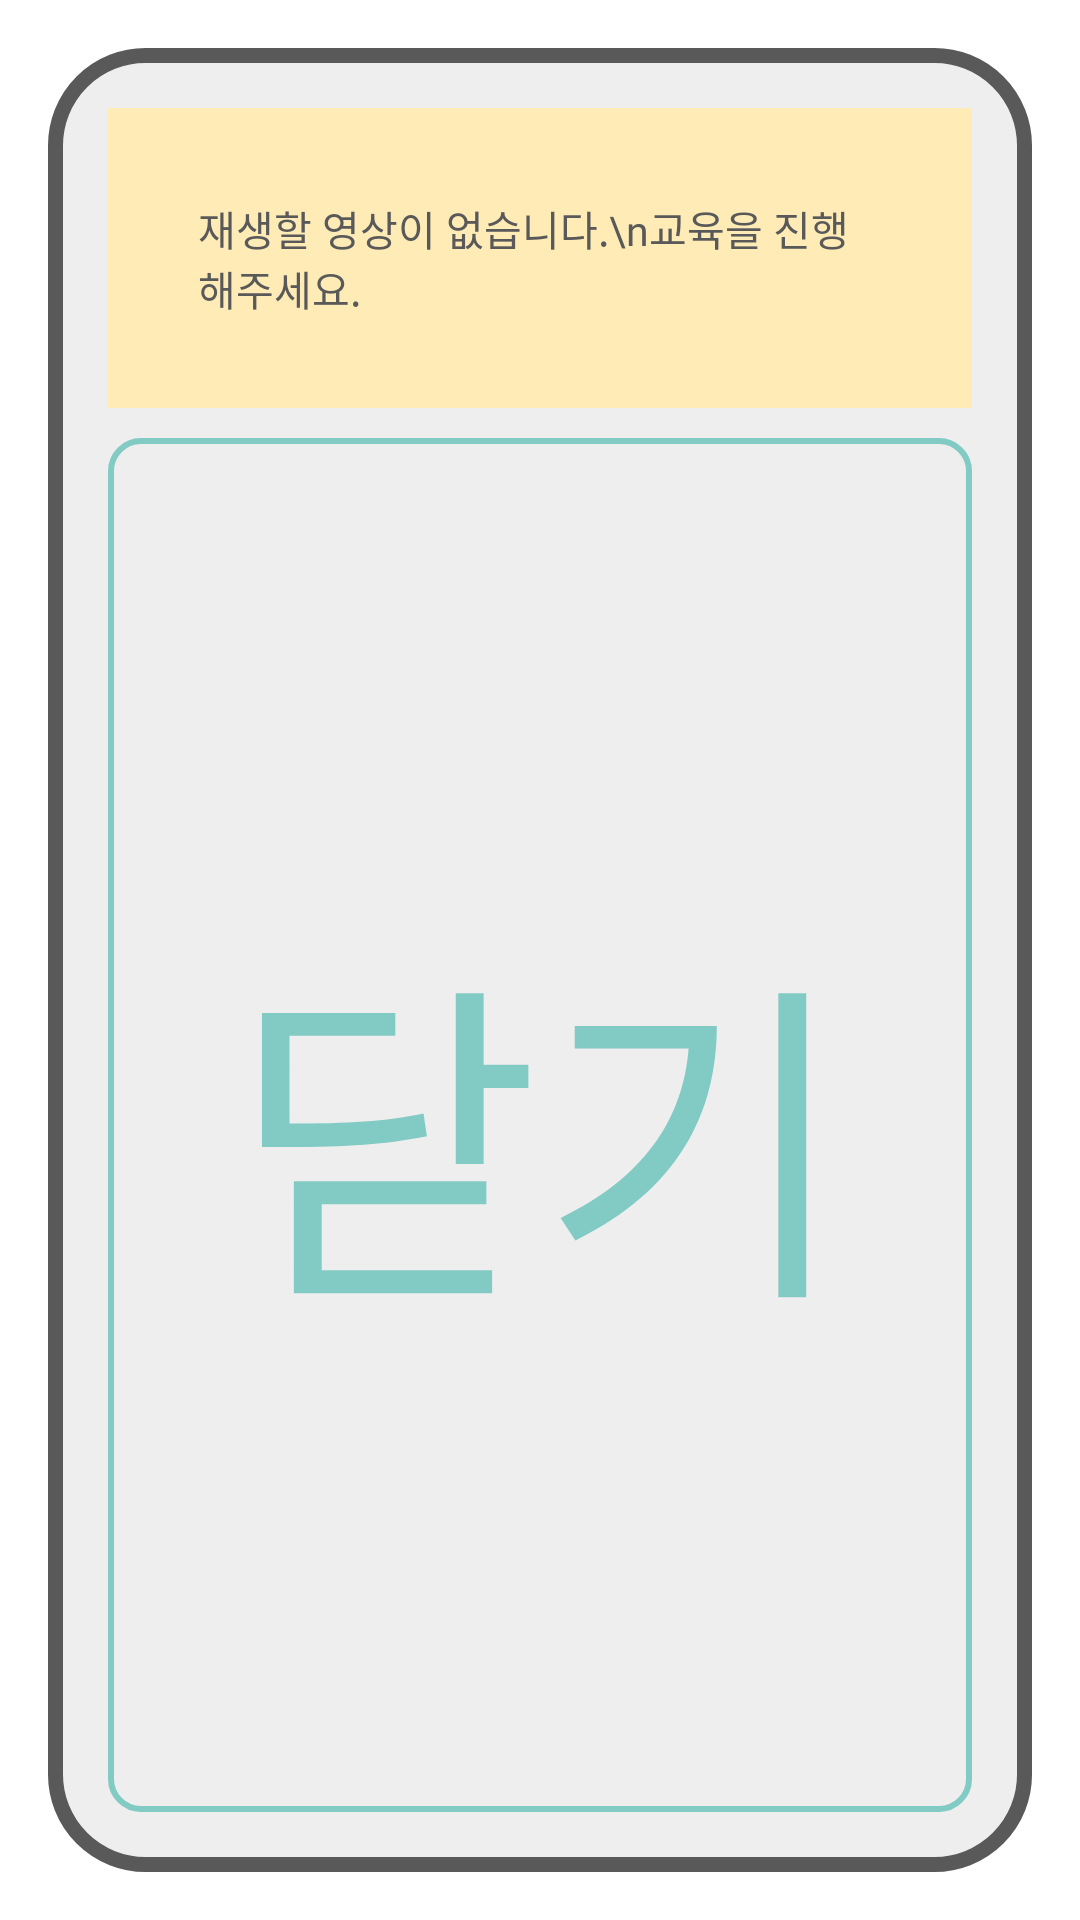

This screen was rendered from an Android layout file. Write that file and the resources it references.
<!-- AndroidManifest.xml: activity theme popupTheme -->
<!-- res/layout/activity_videoinfo.xml -->
<?xml version="1.0" encoding="utf-8"?>
<LinearLayout xmlns:android="http://schemas.android.com/apk/res/android"
    xmlns:app="http://schemas.android.com/apk/res-auto"
    xmlns:tools="http://schemas.android.com/tools"
    android:layout_width="match_parent"
    android:layout_height="200dp"
    android:adjustViewBounds="true"
    tools:context=".VideoInfoActivity"
    android:orientation="vertical"
    android:padding="20dp"
    android:background="@drawable/backgrond_roundsquare_pop">

    <TextView
        android:id="@+id/info_txt_info1"
        android:layout_width="match_parent"
        android:layout_height="100dp"
        android:background="@color/colorBookback"
        android:autoSizeTextType="uniform"
        android:fontFamily="@font/jalnan"
        android:text="재생할 영상이 없습니다.\n교육을 진행해주세요."
        android:padding="30dp"
        android:textColor="@color/colorTitle1" />
    <Button
        android:id="@+id/video_pop_btn_Close"
        android:layout_width="match_parent"
        android:layout_height="50dp"
        android:layout_weight="1"
        android:layout_marginTop="10dp"
        android:layout_centerHorizontal="true"
        android:layout_centerVertical="true"
        android:background="@drawable/backgrond_btnstart"
        android:fontFamily="@font/jalnan"
        android:padding="5dp"
        android:text="닫기"
        android:autoSizeTextType="uniform"
        android:autoSizeMinTextSize="20dp"
        android:textColor="@color/colorTitle2"/>
</LinearLayout>
<!-- resources referenced by this layout -->
<resources>
  <color name="colorBookback">#FEEBB6</color>
  <color name="colorTitle1">#595959</color>
  <color name="colorTitle2">#82CBC4</color>
  <!-- drawable backgrond_btnstart (drawable) -->
  <?xml version="1.0" encoding="utf-8"?>
  <shape xmlns:android="http://schemas.android.com/apk/res/android"
      xmlns:tools="http://schemas.android.com/tools"
      android:shape="rectangle"
      tools:ignore="MissingDefaultResource">
  
      <stroke
          android:width="2dp"
          android:color="@color/colorTitle2" />
  
      <corners android:radius="10dp" />
  </shape>
  <!-- drawable backgrond_roundsquare_pop (drawable) -->
  <?xml version="1.0" encoding="utf-8"?>
  <shape xmlns:android="http://schemas.android.com/apk/res/android"
      android:shape="rectangle" >
      
      <solid android:color="@color/colorbackground" />
      <stroke
          android:width="5dp"
          android:color="@color/colorTitle1" />
      <corners android:radius="30dp" />
  </shape>
  <style name="popupTheme" parent="Theme.AppCompat.Dialog">
          
          <item name="colorPrimary">@color/colorPrimary</item>
          <item name="colorPrimaryDark">@color/colorPrimaryDark</item>
          <item name="colorAccent">@color/colorAccent</item>
  
          
          <item name="windowActionBar">false</item>
          <item name="windowNoTitle">true</item>
      </style>
  <color name="colorbackground">#EEEEEE</color>
  <color name="colorPrimary">#6200EE</color>
  <color name="colorPrimaryDark">#3700B3</color>
  <color name="colorAccent">#03DAC5</color>
</resources>
